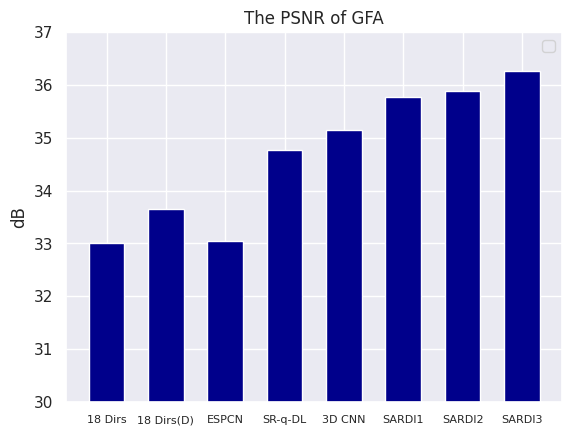

The matplotlib source for this figure:
import os
#输入想要存储图像的路径
# os.chdir('路径')

import matplotlib.pyplot as plt
import numpy as np
#改变绘图风格
import seaborn as sns
sns.set(color_codes=True)


cell = ['18 Dirs','18 Dirs(D)','ESPCN','SR-q-DL', '3D CNN', 'SARDI1',
        'SARDI2','SARDI3']
pvalue = [33.01,33.65,33.05,34.76,
          35.14,35.77,35.89,36.26]


width = 0.60
index = np.arange(len(cell))
p1 = np.arange(0,len(cell),0.01)
p2 = 0.05 + p1*0

q1 = np.arange(0,len(cell),0.01)
q2 = 0.1 + p1*0

figsize = (10,8)#调整绘制图片的比例
# plt.plot(p1,p2,color = 'red',label = '5% significance level')#绘制直线
# plt.plot(q1,q2,color = 'yellow',label = '10% significance level')#绘制直线
#若是不想显示直线，可以直接将上面两行注释掉
plt.bar(index, pvalue, width,color='#00008B') #绘制柱状图'#00008B'"#87CEFA"
#plt.xlabel('cell type') #x轴
plt.ylabel('dB') #y轴
plt.ylim(30, 37)
plt.title('The PSNR of GFA') #图像的名称
plt.xticks(index, cell,fontsize=8) #将横坐标用cell替换,fontsize用来调整字体的大小
plt.legend() #显示label
plt.savefig('test.png',dpi = 600) #保存图像，dpi可以调整图像的像素大小